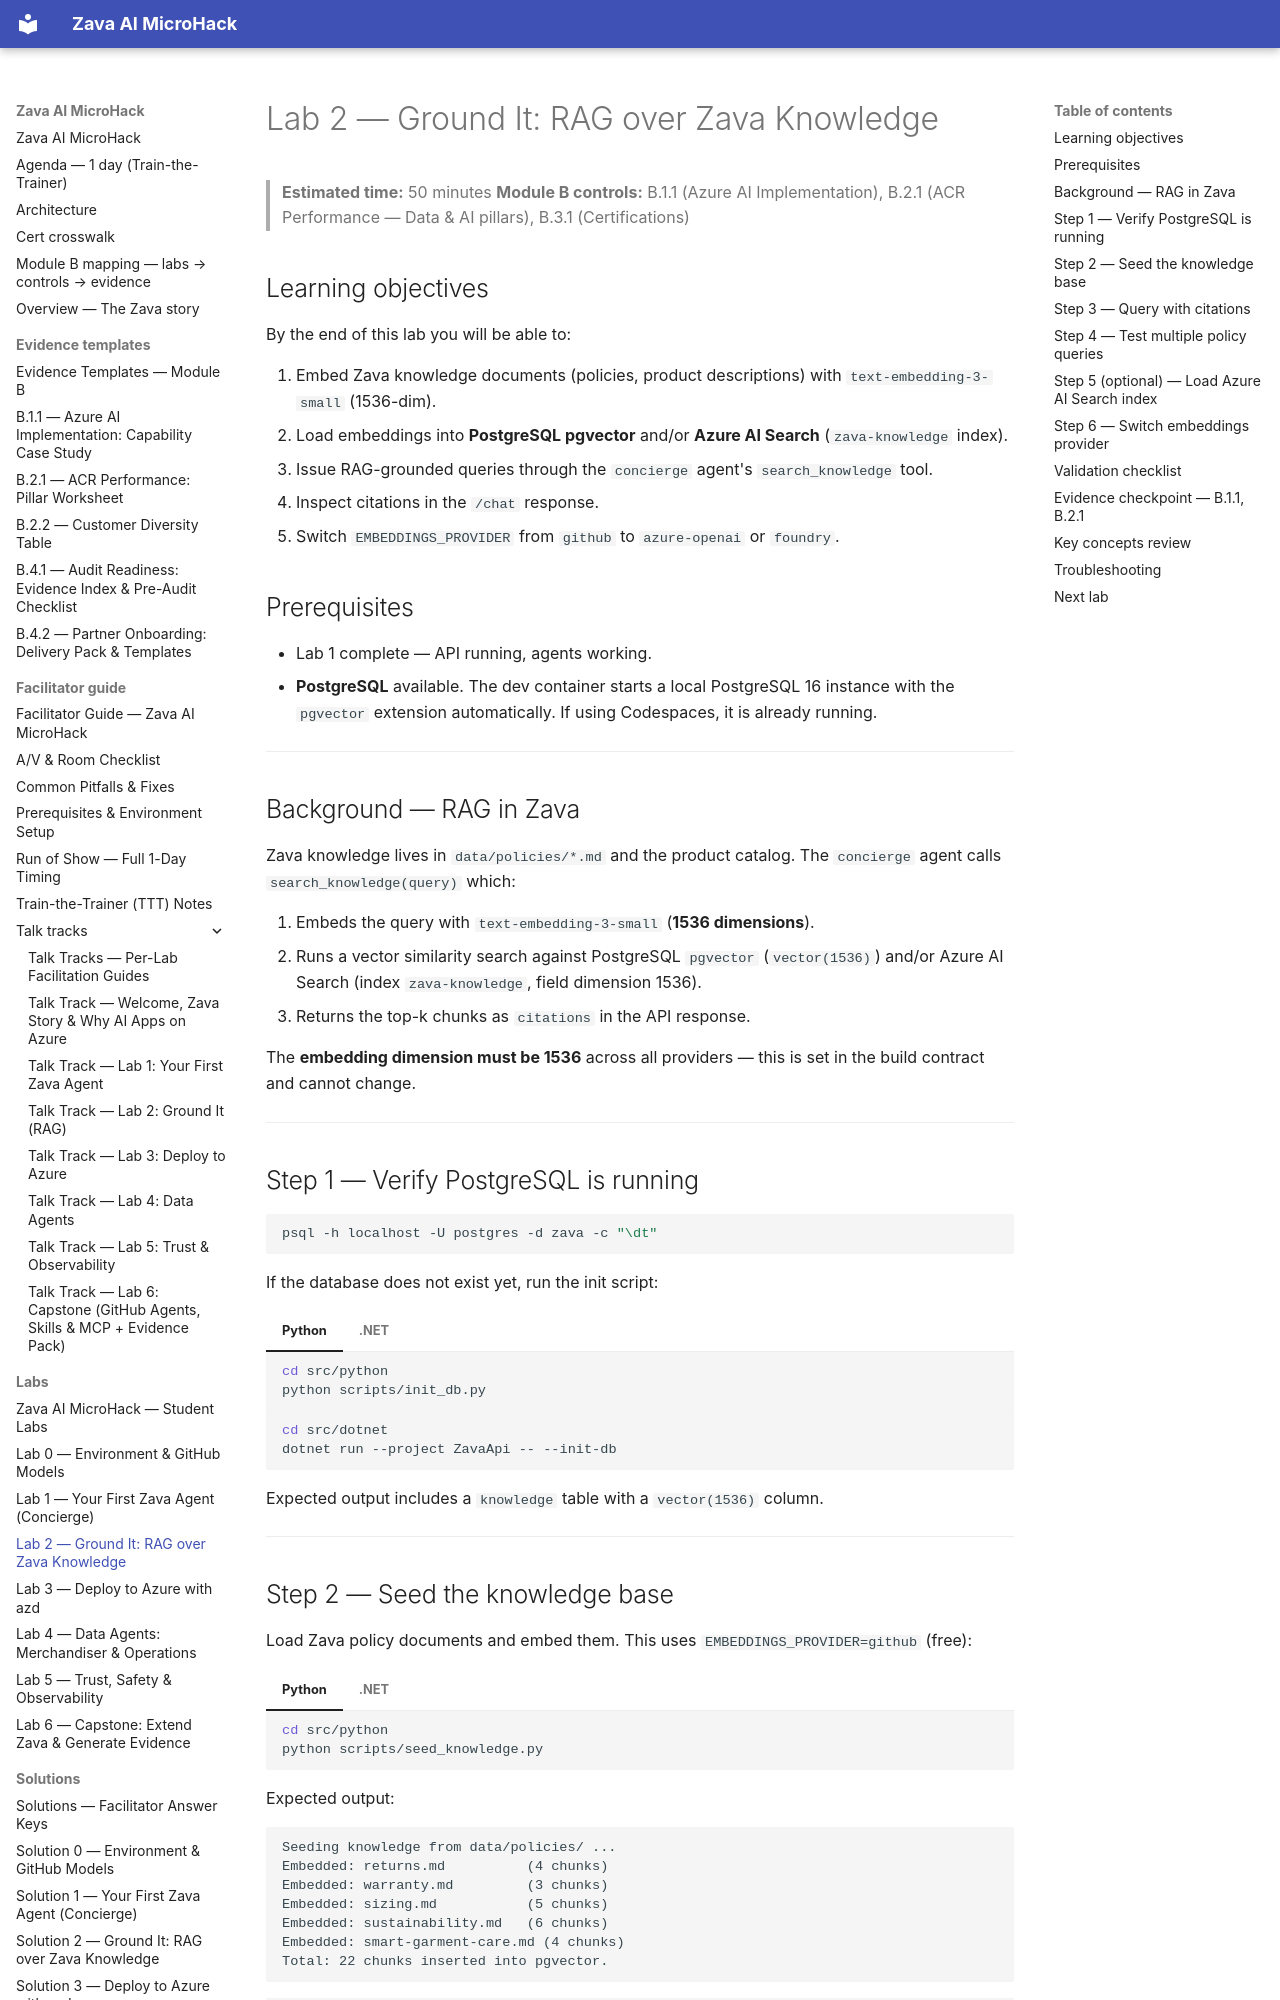

repository: NikoMix/microhack-ai-apps · page: labs/lab2/index.html · generator: mkdocs

# Lab 2 — Ground It: RAG over Zava Knowledge

> **Estimated time:** 50 minutes
> **Module B controls:** B.1.1 (Azure AI Implementation), B.2.1 (ACR Performance — Data & AI pillars),
> B.3.1 (Certifications)

## Learning objectives

By the end of this lab you will be able to:

1. Embed Zava knowledge documents (policies, product descriptions) with `text-embedding-3-small`
   (1536-dim).
2. Load embeddings into **PostgreSQL pgvector** and/or **Azure AI Search** (`zava-knowledge` index).
3. Issue RAG-grounded queries through the `concierge` agent's `search_knowledge` tool.
4. Inspect citations in the `/chat` response.
5. Switch `EMBEDDINGS_PROVIDER` from `github` to `azure-openai` or `foundry`.

## Prerequisites

- Lab 1 complete — API running, agents working.
- **PostgreSQL** available. The dev container starts a local PostgreSQL 16 instance with the
  `pgvector` extension automatically. If using Codespaces, it is already running.

---

## Background — RAG in Zava

Zava knowledge lives in `data/policies/*.md` and the product catalog. The `concierge` agent calls
`search_knowledge(query)` which:

1. Embeds the query with `text-embedding-3-small` (**1536 dimensions**).
2. Runs a vector similarity search against PostgreSQL `pgvector` (`vector(1536)`) and/or Azure
   AI Search (index `zava-knowledge`, field dimension 1536).
3. Returns the top-k chunks as `citations` in the API response.

The **embedding dimension must be 1536** across all providers — this is set in the build contract
and cannot change.

---

## Step 1 — Verify PostgreSQL is running

```bash
psql -h localhost -U postgres -d zava -c "\dt"
```

If the database does not exist yet, run the init script:

=== "Python"

    ```bash
    cd src/python
    python scripts/init_db.py
    ```

=== ".NET"

    ```bash
    cd src/dotnet
    dotnet run --project ZavaApi -- --init-db
    ```

Expected output includes a `knowledge` table with a `vector(1536)` column.

---
